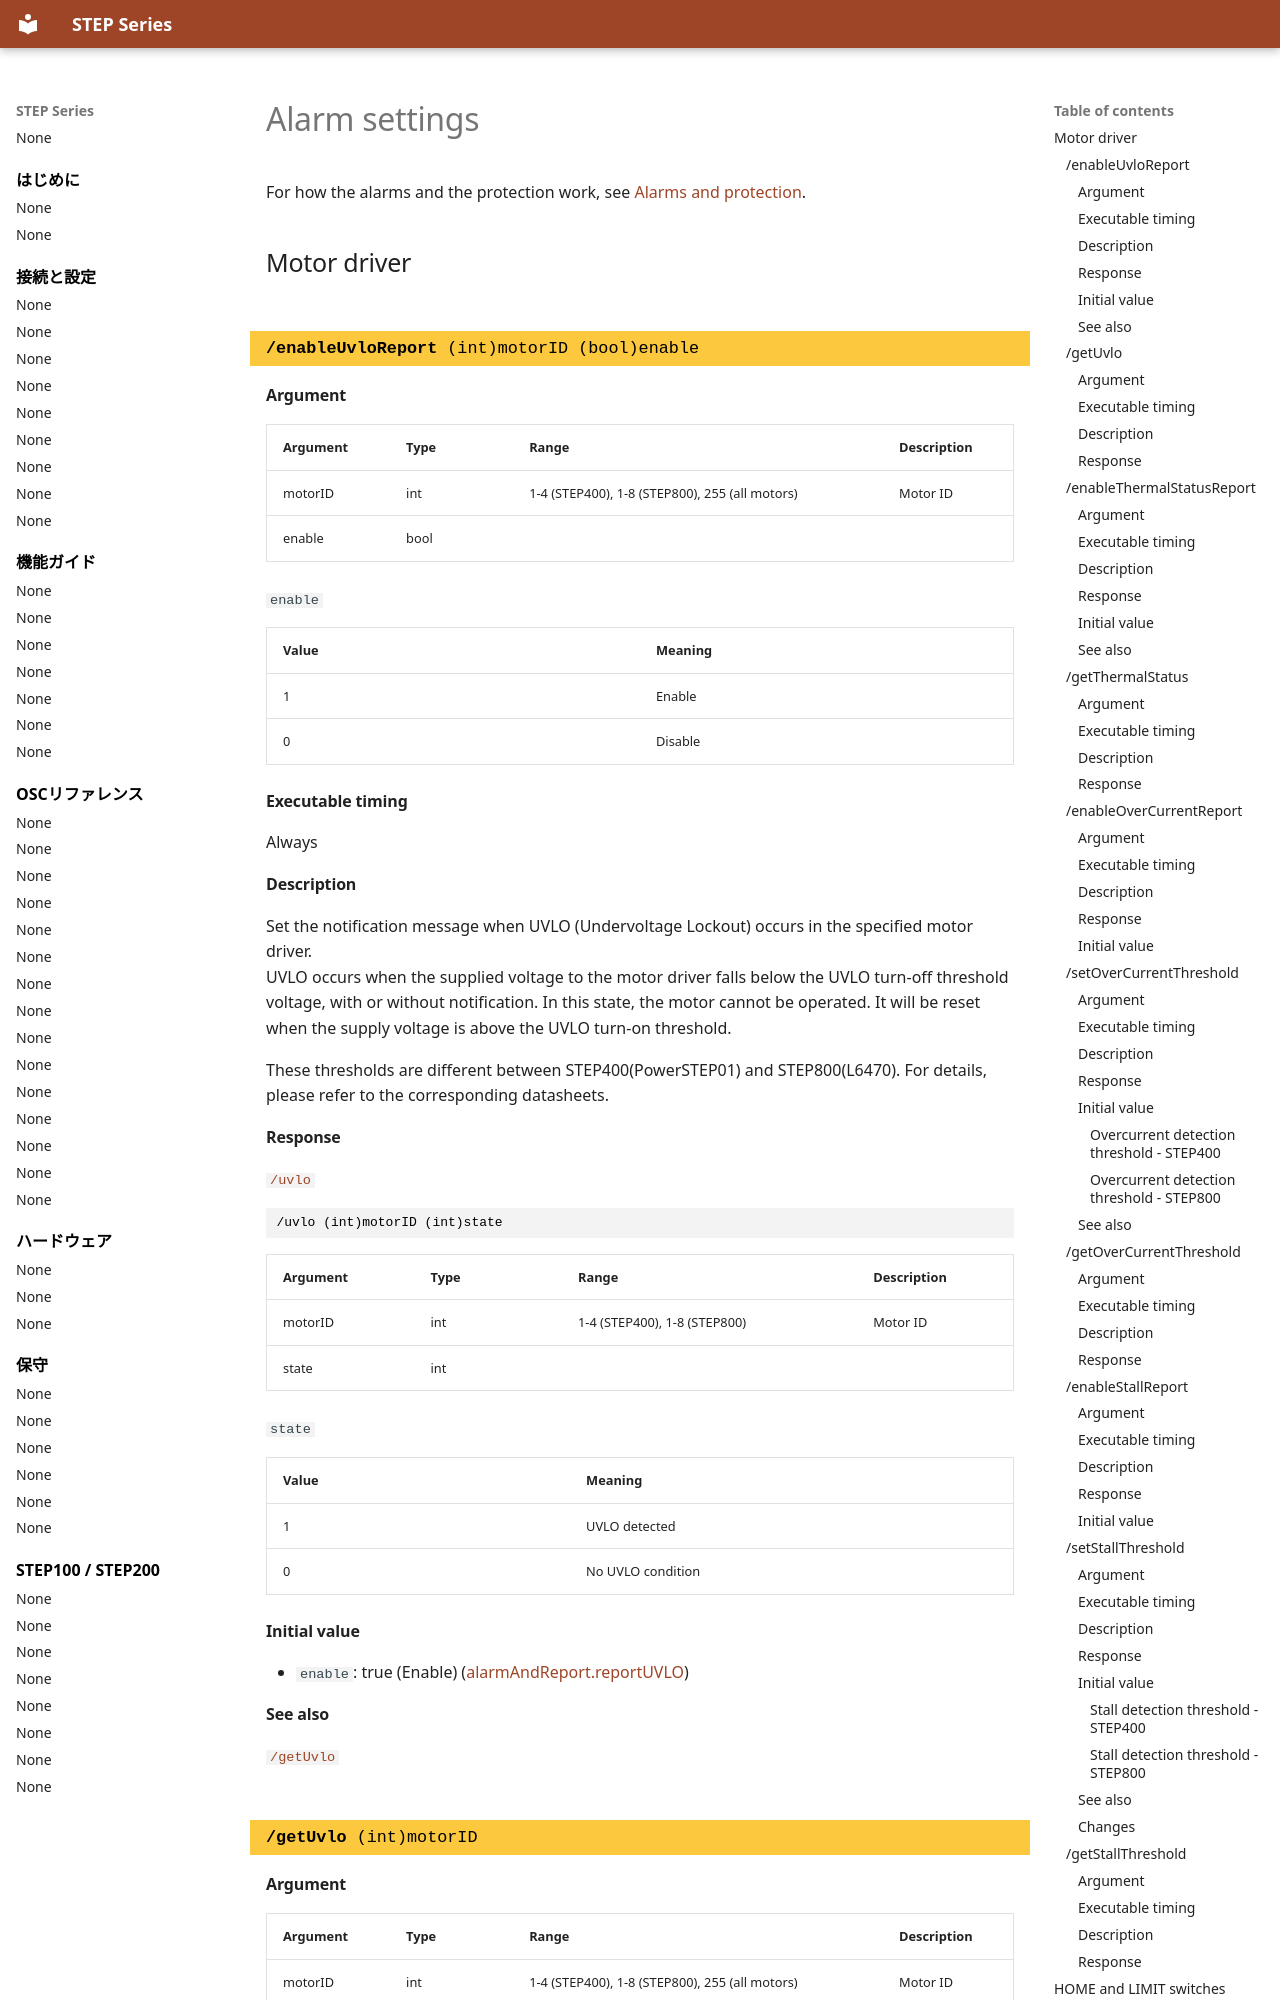

repository: ponoor/step-series-support · page: en/reference/alarm-settings/index.html · generator: mkdocs

---
title: Alarm settings
---

# Alarm settings

For how the alarms and the protection work, see [Alarms and protection](../guides/alarms-and-protection.md).

## Motor driver {#motor-driver}

<!-- osc: /enableUvloReport -->
<!-- generated:begin osc /enableUvloReport -->
### `/enableUvloReport` (int)motorID (bool)enable {#enableuvloreport .osc-command data-toc-label="/enableUvloReport"}

#### Argument

| Argument | Type | Range | Description |
| --- | --- | --- | --- |
| motorID | int | 1-4 (STEP400), 1-8 (STEP800), 255 (all motors) | Motor ID |
| enable | bool |  |  |

`enable`

| Value | Meaning |
| --- | --- |
| 1 | Enable |
| 0 | Disable |

#### Executable timing

Always

#### Description

Set the notification message when UVLO (Undervoltage Lockout) occurs in the specified motor driver.  
UVLO occurs when the supplied voltage to the motor driver falls below the UVLO turn-off threshold voltage, with or without notification. In this state, the motor cannot be operated. It will be reset when the supply voltage is above the UVLO turn-on threshold.

These thresholds are different between STEP400(PowerSTEP01) and STEP800(L6470). For details, please refer to the corresponding datasheets.

#### Response

[`/uvlo`](automatically-sent-messages.md#uvlo)

``` { .text .osc-signature }
/uvlo (int)motorID (int)state
```

| Argument | Type | Range | Description |
| --- | --- | --- | --- |
| motorID | int | 1-4 (STEP400), 1-8 (STEP800) | Motor ID |
| state | int |  |  |

`state`

| Value | Meaning |
| --- | --- |
| 1 | UVLO detected |
| 0 | No UVLO condition |

#### Initial value

- `enable`: true (Enable) ([alarmAndReport.reportUVLO](../connections/configuration-items.md#alarmandreport-reportuvlo))

#### See also

[`/getUvlo`](alarm-settings.md#getuvlo)
<!-- generated:end osc /enableUvloReport -->

<!-- osc: /getUvlo -->
<!-- generated:begin osc /getUvlo -->
### `/getUvlo` (int)motorID {#getuvlo .osc-command data-toc-label="/getUvlo"}

#### Argument

| Argument | Type | Range | Description |
| --- | --- | --- | --- |
| motorID | int | 1-4 (STEP400), 1-8 (STEP800), 255 (all motors) | Motor ID |

#### Executable timing

Always

#### Description

Gets the current state of UVLO
